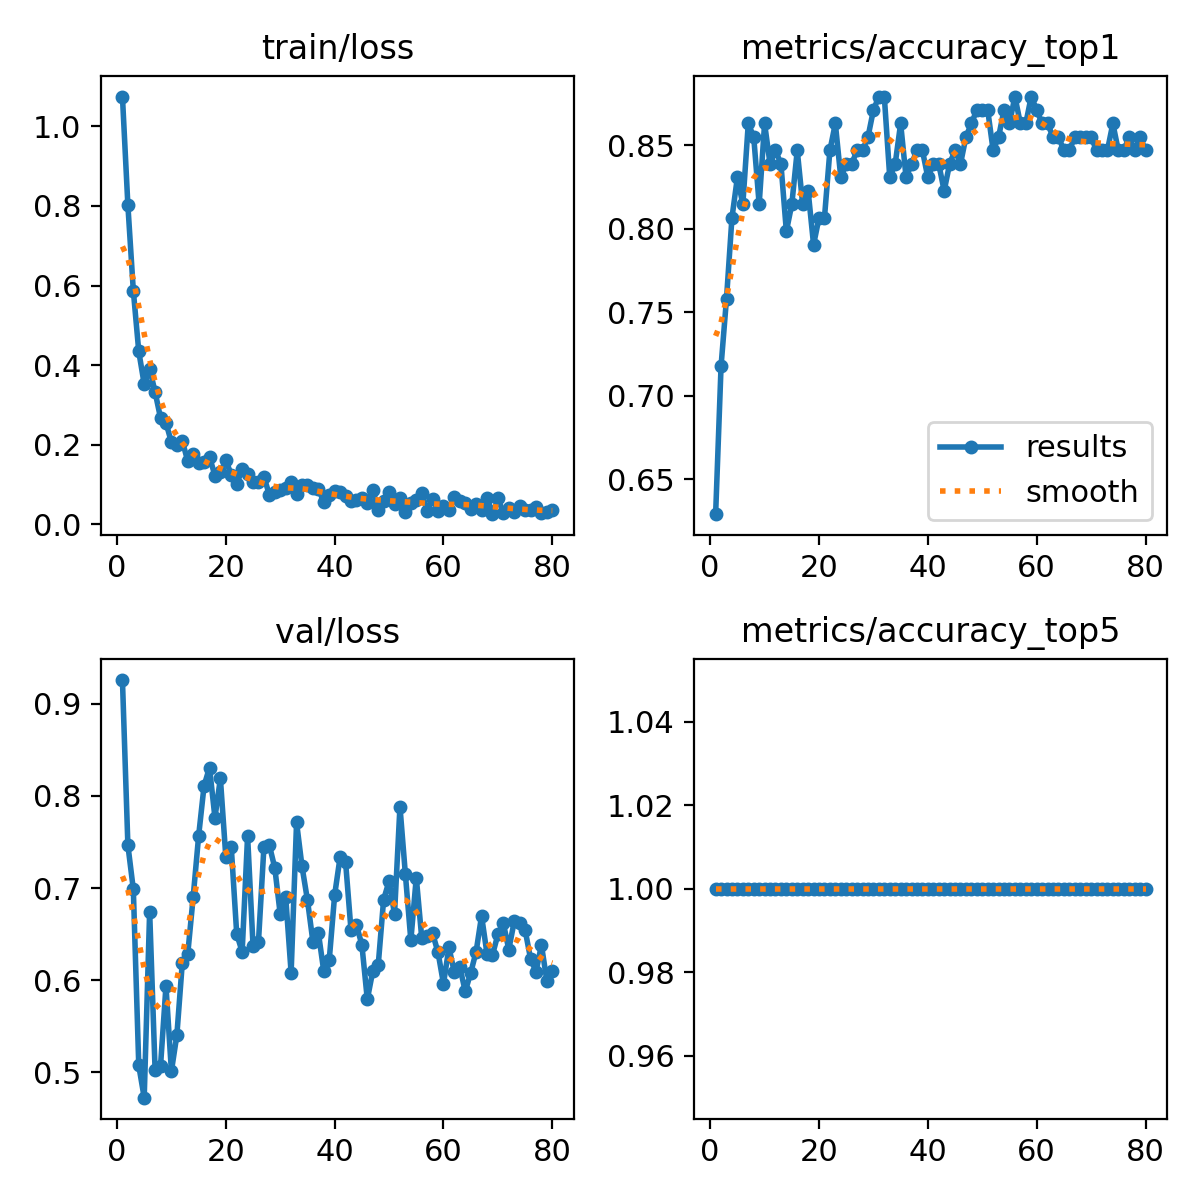

Source data for this figure (header and first rows):
epoch, time, train/loss, metrics/accuracy_top1, metrics/accuracy_top5, val/loss, lr/pg0, lr/pg1, lr/pg2
1, 7.622, 1.075, 0.629, 1, 0.9259, 0.0003858, 0.0003858, 0.0003858
2, 10.45, 0.802, 0.7177, 1, 0.7466, 0.0007762, 0.0007762, 0.0007762
3, 12.17, 0.5872, 0.7581, 1, 0.6986, 0.001157, 0.001157, 0.001157
4, 13.77, 0.4344, 0.8065, 1, 0.5072, 0.001376, 0.001376, 0.001376
5, 15.4, 0.3519, 0.8306, 1, 0.4722, 0.001358, 0.001358, 0.001358
6, 17.1, 0.3909, 0.8145, 1, 0.6744, 0.001341, 0.001341, 0.001341
7, 18.63, 0.3322, 0.8629, 1, 0.5022, 0.001323, 0.001323, 0.001323
8, 20.26, 0.2668, 0.8548, 1, 0.5067, 0.001305, 0.001305, 0.001305
9, 21.77, 0.2551, 0.8145, 1, 0.5936, 0.001288, 0.001288, 0.001288
10, 23.41, 0.2056, 0.8629, 1, 0.5011, 0.00127, 0.00127, 0.00127
11, 25, 0.1986, 0.8387, 1, 0.5401, 0.001252, 0.001252, 0.001252
12, 26.62, 0.2089, 0.8468, 1, 0.6187, 0.001234, 0.001234, 0.001234
13, 28.25, 0.1585, 0.8387, 1, 0.6282, 0.001217, 0.001217, 0.001217
14, 29.84, 0.1772, 0.7984, 1, 0.6902, 0.001199, 0.001199, 0.001199
15, 31.41, 0.1534, 0.8145, 1, 0.7565, 0.001181, 0.001181, 0.001181
16, 32.92, 0.1551, 0.8468, 1, 0.811, 0.001164, 0.001164, 0.001164
17, 34.56, 0.1689, 0.8145, 1, 0.8309, 0.001146, 0.001146, 0.001146
18, 36.13, 0.1221, 0.8226, 1, 0.7764, 0.001128, 0.001128, 0.001128
19, 37.68, 0.13, 0.7903, 1, 0.819, 0.001111, 0.001111, 0.001111
20, 39.23, 0.1601, 0.8065, 1, 0.7336, 0.001093, 0.001093, 0.001093
21, 40.75, 0.1244, 0.8065, 1, 0.7443, 0.001075, 0.001075, 0.001075
22, 42.41, 0.1009, 0.8468, 1, 0.6503, 0.001058, 0.001058, 0.001058
23, 43.98, 0.1376, 0.8629, 1, 0.6306, 0.00104, 0.00104, 0.00104
24, 45.63, 0.1255, 0.8306, 1, 0.7565, 0.001022, 0.001022, 0.001022
25, 47.23, 0.1071, 0.8387, 1, 0.6373, 0.001005, 0.001005, 0.001005
26, 48.85, 0.1047, 0.8387, 1, 0.6418, 0.0009869, 0.0009869, 0.0009869
27, 50.47, 0.1188, 0.8468, 1, 0.7444, 0.0009692, 0.0009692, 0.0009692
28, 52.06, 0.07371, 0.8468, 1, 0.7463, 0.0009515, 0.0009515, 0.0009515
29, 53.68, 0.08188, 0.8548, 1, 0.7219, 0.0009339, 0.0009339, 0.0009339
30, 55.27, 0.0865, 0.871, 1, 0.6713, 0.0009162, 0.0009162, 0.0009162
31, 56.9, 0.08992, 0.879, 1, 0.6903, 0.0008985, 0.0008985, 0.0008985
32, 58.6, 0.1055, 0.879, 1, 0.6079, 0.0008808, 0.0008808, 0.0008808
33, 60.19, 0.07464, 0.8306, 1, 0.7712, 0.0008631, 0.0008631, 0.0008631
34, 61.77, 0.09817, 0.8387, 1, 0.7234, 0.0008454, 0.0008454, 0.0008454
35, 63.4, 0.09944, 0.8629, 1, 0.6869, 0.0008277, 0.0008277, 0.0008277
36, 64.9, 0.09094, 0.8306, 1, 0.6419, 0.0008101, 0.0008101, 0.0008101
37, 66.51, 0.08915, 0.8387, 1, 0.6515, 0.0007924, 0.0007924, 0.0007924
38, 68.14, 0.05514, 0.8468, 1, 0.6097, 0.0007747, 0.0007747, 0.0007747
39, 69.81, 0.07247, 0.8468, 1, 0.6215, 0.000757, 0.000757, 0.000757
40, 71.32, 0.08248, 0.8306, 1, 0.6924, 0.0007393, 0.0007393, 0.0007393
41, 72.96, 0.08129, 0.8387, 1, 0.7335, 0.0007216, 0.0007216, 0.0007216
42, 74.54, 0.07141, 0.8387, 1, 0.7288, 0.000704, 0.000704, 0.000704
43, 76.13, 0.05904, 0.8226, 1, 0.6544, 0.0006863, 0.0006863, 0.0006863
44, 77.74, 0.06178, 0.8387, 1, 0.6598, 0.0006686, 0.0006686, 0.0006686
45, 79.34, 0.06597, 0.8468, 1, 0.6384, 0.0006509, 0.0006509, 0.0006509
46, 81.14, 0.05187, 0.8387, 1, 0.579, 0.0006332, 0.0006332, 0.0006332
47, 82.75, 0.08647, 0.8548, 1, 0.6095, 0.0006155, 0.0006155, 0.0006155
48, 84.33, 0.03475, 0.8629, 1, 0.6159, 0.0005979, 0.0005979, 0.0005979
49, 85.93, 0.05811, 0.871, 1, 0.6875, 0.0005802, 0.0005802, 0.0005802
50, 87.5, 0.08032, 0.871, 1, 0.7073, 0.0005625, 0.0005625, 0.0005625
51, 89.12, 0.05174, 0.871, 1, 0.6716, 0.0005448, 0.0005448, 0.0005448
52, 90.71, 0.06565, 0.8468, 1, 0.7884, 0.0005271, 0.0005271, 0.0005271
53, 92.32, 0.03134, 0.8548, 1, 0.7147, 0.0005094, 0.0005094, 0.0005094
54, 93.89, 0.05427, 0.871, 1, 0.6432, 0.0004918, 0.0004918, 0.0004918
55, 95.5, 0.05954, 0.8629, 1, 0.7113, 0.0004741, 0.0004741, 0.0004741
56, 97, 0.07876, 0.879, 1, 0.6459, 0.0004564, 0.0004564, 0.0004564
57, 98.55, 0.03361, 0.8629, 1, 0.6477, 0.0004387, 0.0004387, 0.0004387
58, 100.1, 0.06313, 0.8629, 1, 0.6506, 0.000421, 0.000421, 0.000421
59, 101.8, 0.03382, 0.879, 1, 0.6299, 0.0004033, 0.0004033, 0.0004033
60, 103.4, 0.04552, 0.871, 1, 0.5959, 0.0003857, 0.0003857, 0.0003857
... 20 more rows
